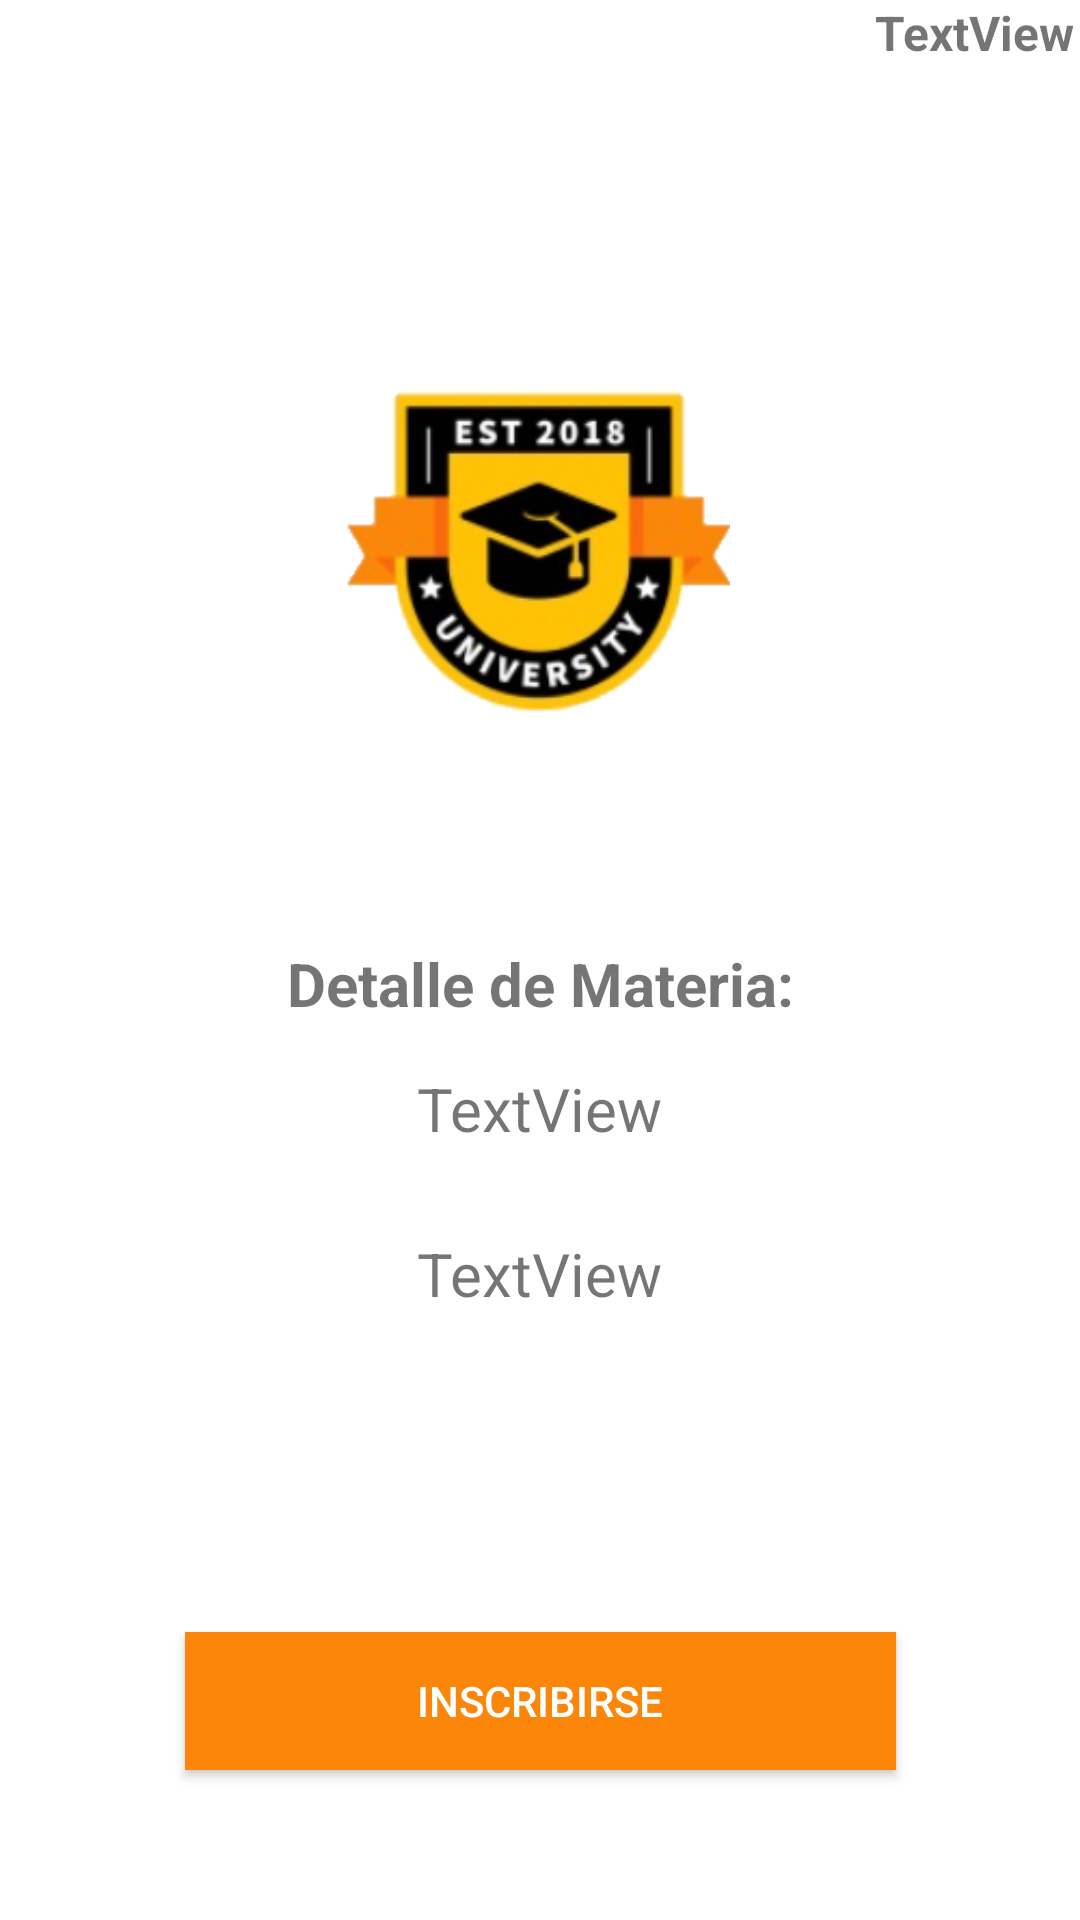

Produce the Android XML layout that renders to this screen, including the resource entries it uses.
<!-- AndroidManifest.xml: application theme Theme.UniversidApp -->
<!-- res/layout/activity_detalle_materia.xml -->
<?xml version="1.0" encoding="utf-8"?>
<androidx.constraintlayout.widget.ConstraintLayout xmlns:android="http://schemas.android.com/apk/res/android"
    xmlns:app="http://schemas.android.com/apk/res-auto"
    xmlns:tools="http://schemas.android.com/tools"
    android:layout_width="match_parent"
    android:layout_height="match_parent"
    android:background="@android:color/white"
    tools:context=".Activities.DetalleMateriaActivity">

    <TextView
        android:id="@+id/tvTipoUser"
        android:layout_width="161dp"
        android:layout_height="22dp"
        android:text="TextView"
        android:textAlignment="textEnd"
        android:textSize="16sp"
        android:textStyle="bold"
        app:layout_constraintBottom_toBottomOf="parent"
        app:layout_constraintEnd_toEndOf="parent"
        app:layout_constraintHorizontal_bias="0.988"
        app:layout_constraintStart_toStartOf="parent"
        app:layout_constraintTop_toTopOf="parent"
        app:layout_constraintVertical_bias="0.0" />

    <ImageView
        android:id="@+id/imageView"
        android:layout_width="132dp"
        android:layout_height="113dp"
        app:layout_constraintBottom_toTopOf="@+id/textView"
        app:layout_constraintEnd_toEndOf="parent"
        app:layout_constraintHorizontal_bias="0.497"
        app:layout_constraintStart_toStartOf="parent"
        app:layout_constraintTop_toTopOf="parent"
        app:layout_constraintVertical_bias="0.626"
        app:srcCompat="@drawable/y" />

    <TextView
        android:id="@+id/tvDatoMateria"
        android:layout_width="wrap_content"
        android:layout_height="wrap_content"
        android:layout_marginTop="28dp"
        android:text="TextView"
        android:textSize="20sp"
        app:layout_constraintEnd_toEndOf="parent"
        app:layout_constraintHorizontal_bias="0.5"
        app:layout_constraintStart_toStartOf="parent"
        app:layout_constraintTop_toBottomOf="@+id/tvNombreMateria" />

    <TextView
        android:id="@+id/textView"
        android:layout_width="wrap_content"
        android:layout_height="wrap_content"
        android:text="Detalle de Materia:"
        android:textSize="20sp"
        android:textStyle="bold"
        app:layout_constraintBottom_toTopOf="@+id/tvNombreMateria"
        app:layout_constraintEnd_toEndOf="parent"
        app:layout_constraintHorizontal_bias="0.5"
        app:layout_constraintStart_toStartOf="parent"
        app:layout_constraintTop_toTopOf="parent"
        app:layout_constraintVertical_bias="0.955" />

    <TextView
        android:id="@+id/tvNombreMateria"
        android:layout_width="wrap_content"
        android:layout_height="wrap_content"
        android:layout_marginTop="356dp"
        android:text="TextView"
        android:textSize="20sp"
        app:layout_constraintEnd_toEndOf="parent"
        app:layout_constraintHorizontal_bias="0.5"
        app:layout_constraintStart_toStartOf="parent"
        app:layout_constraintTop_toTopOf="parent" />

    <Button
        android:id="@+id/btnAgregarMateria"
        android:layout_width="237dp"
        android:layout_height="46dp"
        android:layout_marginTop="101dp"
        android:background="#FB8609"
        android:text="INSCRIBIRSE"
        android:textColor="#FFFFFF"
        app:layout_constraintBottom_toBottomOf="parent"
        app:layout_constraintEnd_toEndOf="parent"
        app:layout_constraintStart_toStartOf="parent"
        app:layout_constraintTop_toBottomOf="@+id/tvDatoMateria"
        app:layout_constraintVertical_bias="0.089" />

</androidx.constraintlayout.widget.ConstraintLayout>
<!-- resources referenced by this layout -->
<resources>
  <!-- drawable y: png bitmap (drawable, 35541 bytes) -->
  <style name="Theme.UniversidApp" parent="Theme.MaterialComponents.DayNight.NoActionBar">
          
          <item name="colorPrimary">@color/naranja</item>
          <item name="colorPrimaryVariant">@color/naranja</item>
          <item name="colorOnPrimary">@color/white</item>
          
          <item name="colorSecondary">@color/amarillo</item>
          <item name="colorSecondaryVariant">@color/amarillo</item>
          <item name="colorOnSecondary">@color/black</item>
          
          <item name="android:statusBarColor" tools:targetApi="l">?attr/colorPrimaryVariant</item>
          
      </style>
  <color name="naranja">#FB8609</color>
  <color name="white">#FFFFFF</color>
  <color name="amarillo">#F4BD21</color>
  <color name="black">#FF000000</color>
</resources>
